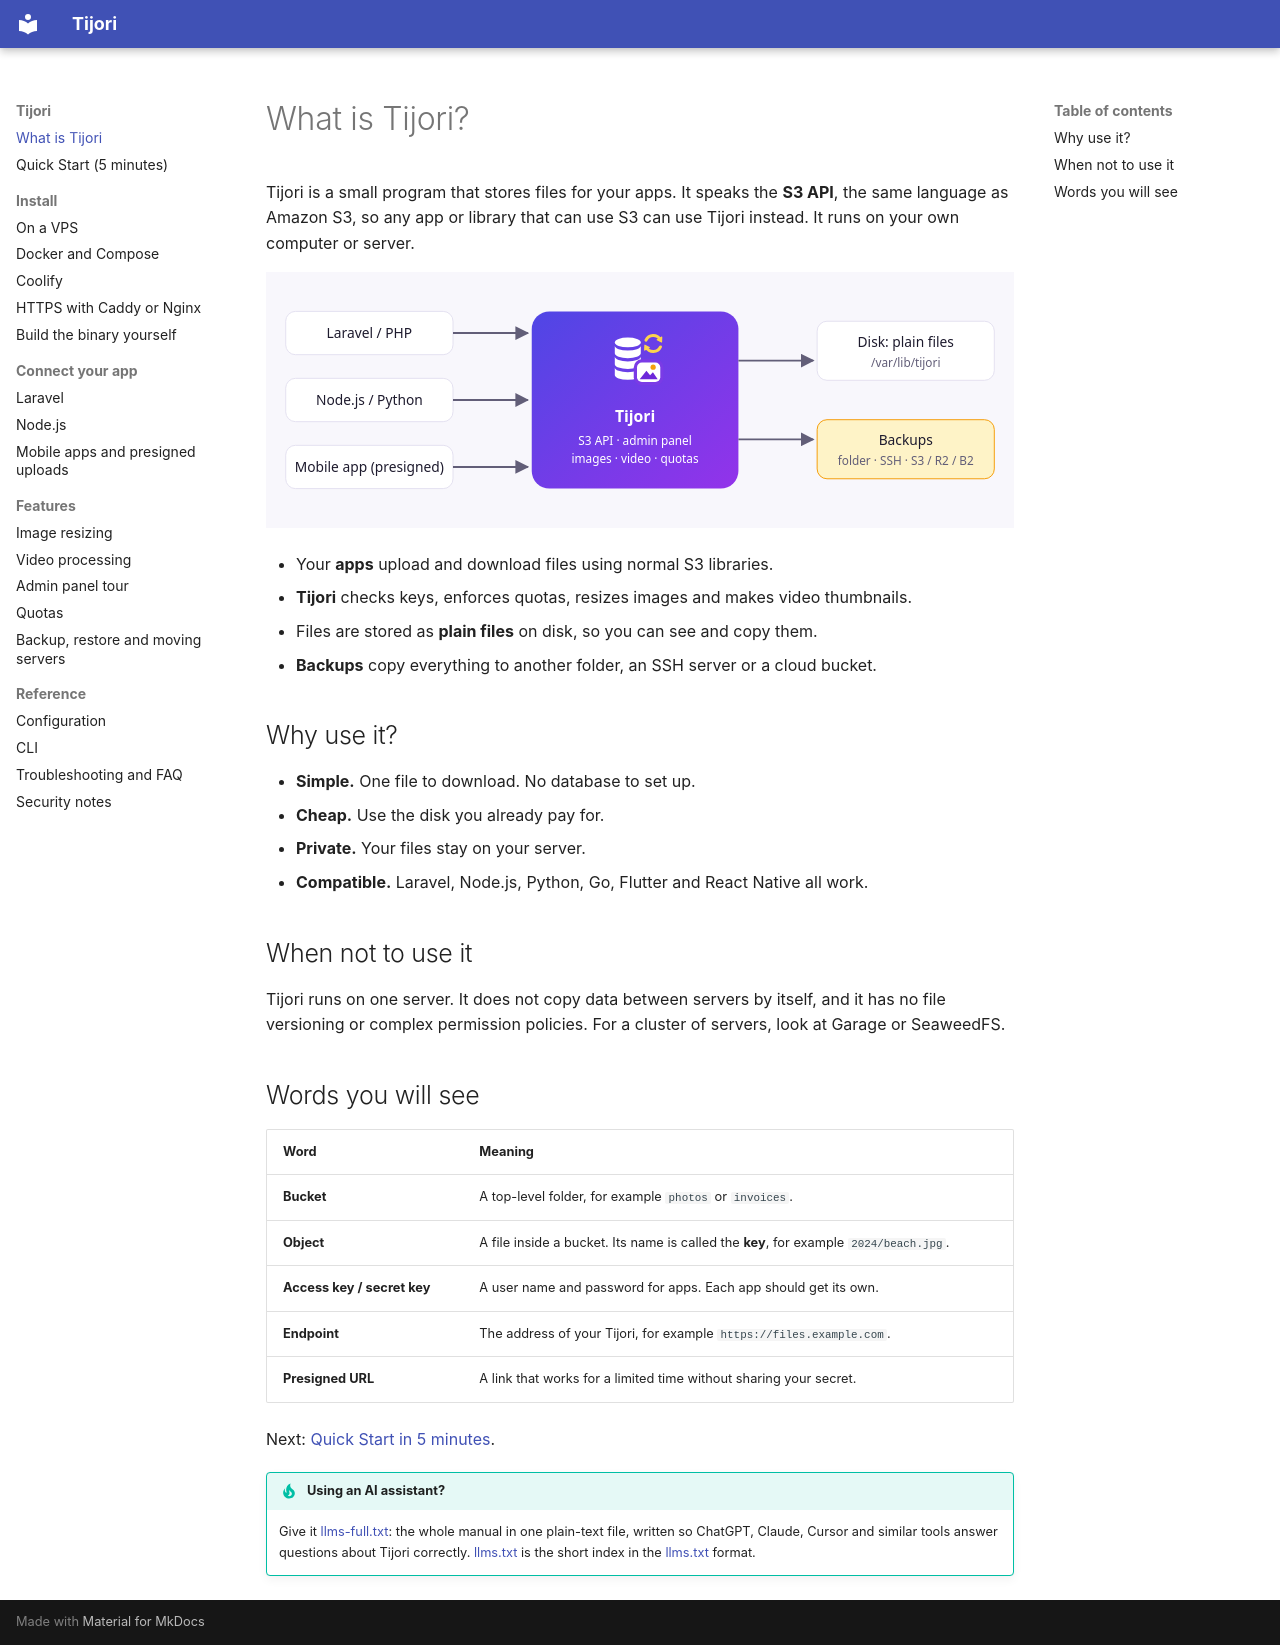

repository: getsettalk/Tijori · page: index.html · generator: mkdocs

# What is Tijori?

Tijori is a small program that stores files for your apps. It speaks the
**S3 API**, the same language as Amazon S3, so any app or library that can
use S3 can use Tijori instead. It runs on your own computer or server.

![How Tijori fits in](images/diagram.svg)

- Your **apps** upload and download files using normal S3 libraries.
- **Tijori** checks keys, enforces quotas, resizes images and makes video thumbnails.
- Files are stored as **plain files** on disk, so you can see and copy them.
- **Backups** copy everything to another folder, an SSH server or a cloud bucket.

## Why use it?

- **Simple.** One file to download. No database to set up.
- **Cheap.** Use the disk you already pay for.
- **Private.** Your files stay on your server.
- **Compatible.** Laravel, Node.js, Python, Go, Flutter and React Native all work.

## When not to use it

Tijori runs on one server. It does not copy data between servers by itself,
and it has no file versioning or complex permission policies. For a cluster
of servers, look at Garage or SeaweedFS.

## Words you will see

| Word | Meaning |
| --- | --- |
| **Bucket** | A top-level folder, for example `photos` or `invoices`. |
| **Object** | A file inside a bucket. Its name is called the **key**, for example `2024/beach.jpg`. |
| **Access key / secret key** | A user name and password for apps. Each app should get its own. |
| **Endpoint** | The address of your Tijori, for example `https://files.example.com`. |
| **Presigned URL** | A link that works for a limited time without sharing your secret. |

Next: [Quick Start in 5 minutes](quick-start.md).

!!! tip "Using an AI assistant?"
    Give it [llms-full.txt](llms-full.txt): the whole manual in one plain-text file, written so
    ChatGPT, Claude, Cursor and similar tools answer questions about Tijori correctly.
    [llms.txt](llms.txt) is the short index in the [llms.txt](https://llmstxt.org) format.
